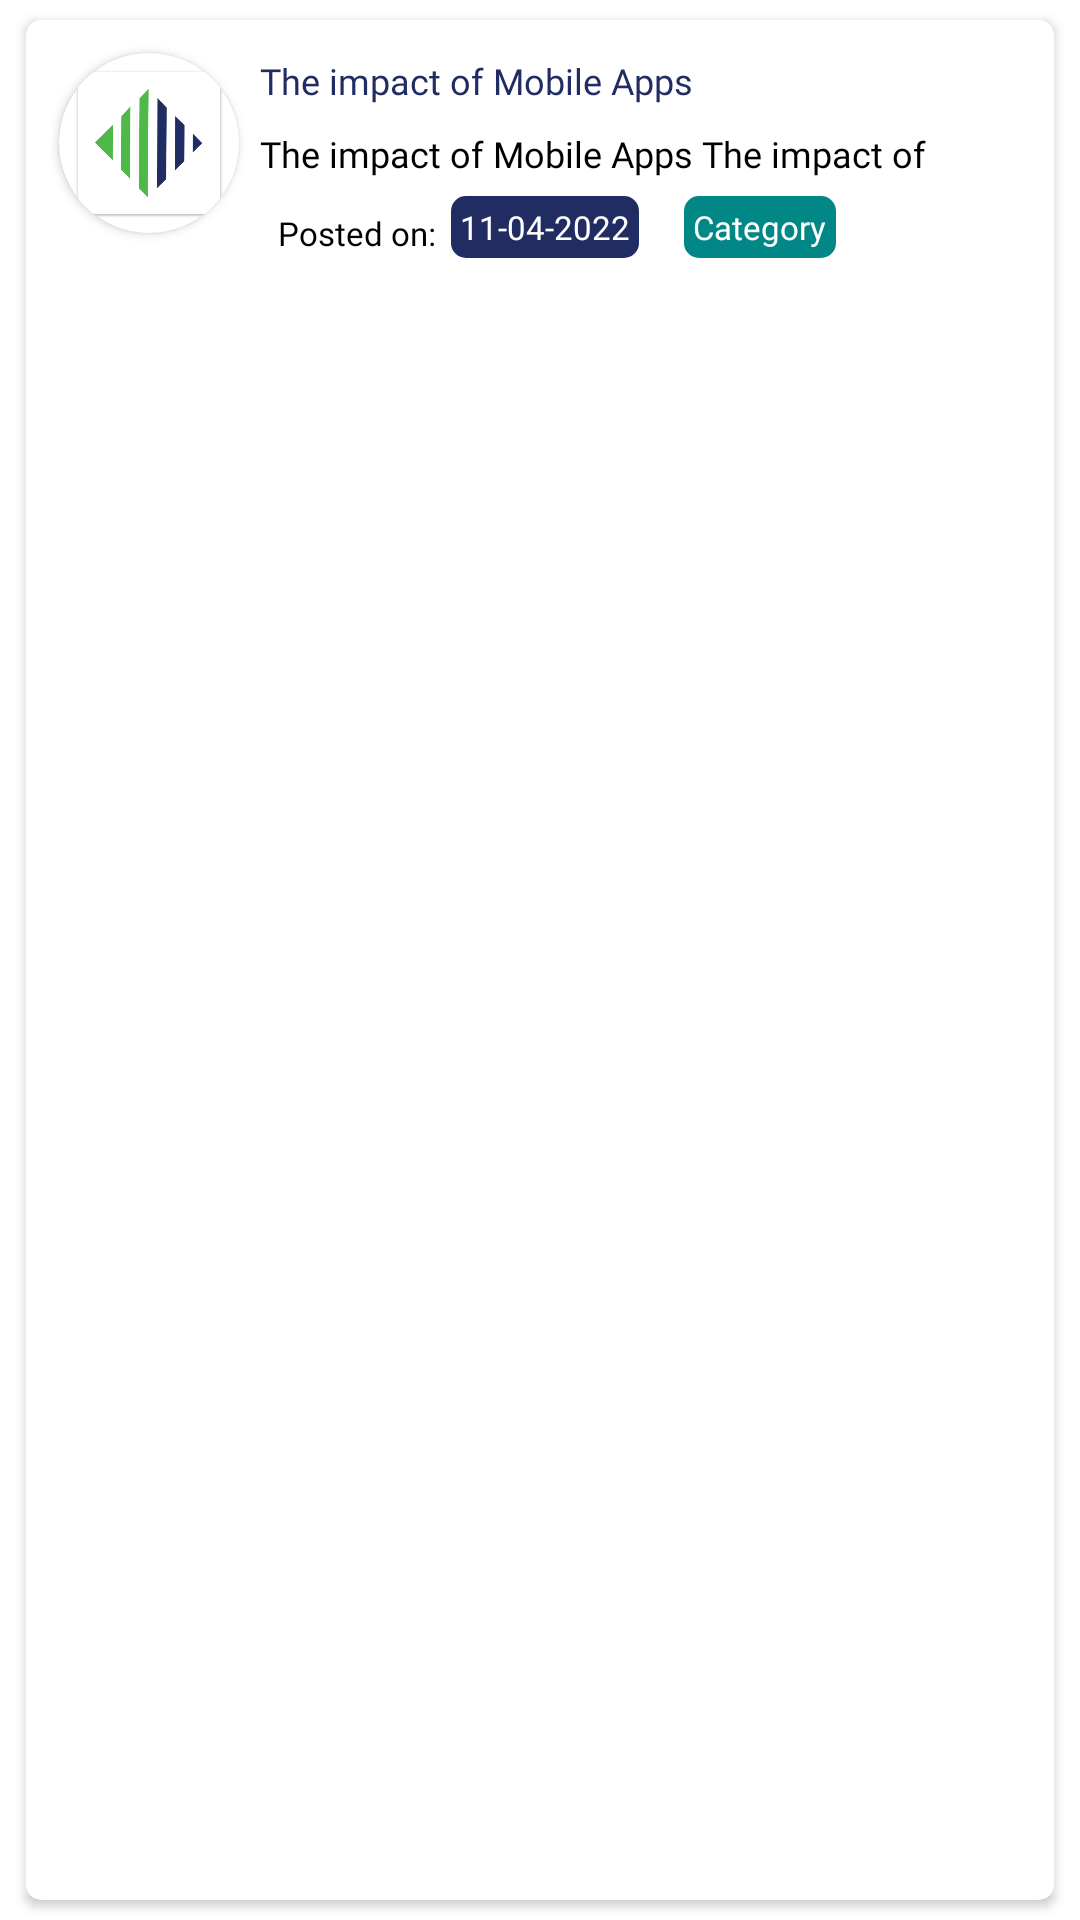

Android layout source for this screen:
<!-- AndroidManifest.xml: application theme Theme.Abenry -->
<!-- res/layout/listwiewdesign.xml -->
<?xml version="1.0" encoding="utf-8"?>
<LinearLayout xmlns:android="http://schemas.android.com/apk/res/android"
    xmlns:app="http://schemas.android.com/apk/res-auto"
    android:layout_width="match_parent"
    android:layout_height="wrap_content"
    android:orientation="vertical">
    <androidx.cardview.widget.CardView
        android:layout_width="wrap_content"
        android:layout_height="wrap_content"
        android:layout_marginLeft="5dp"
        android:layout_marginRight="5dp"
        android:layout_marginTop="2dp"
        android:layout_marginBottom="2dp"
        android:layout_weight="1"
        android:elevation="2dp"
        app:cardUseCompatPadding="true"
        android:padding="2dp"
        app:cardCornerRadius="5dp">

        <RelativeLayout
            android:id="@+id/relativeNews"
            android:layout_width="match_parent"
            android:layout_height="wrap_content"
            android:layout_margin="5dp"
            android:padding="3dp">

            <androidx.cardview.widget.CardView
                android:id="@+id/imageView"
                android:layout_width="wrap_content"
                android:layout_height="wrap_content"
                android:layout_margin="3dp"
                android:layout_weight="1"
                android:elevation="2dp"
                android:padding="2dp"
                app:cardCornerRadius="30dp">

                <ImageView
                    android:id="@+id/imageNews"
                    android:layout_width="60dp"
                    android:layout_height="60dp"

                    android:scaleType="fitXY"
                    app:srcCompat="@drawable/mm" />
            </androidx.cardview.widget.CardView>

            <TextView
                android:id="@+id/textViewTitle"
                android:layout_width="match_parent"
                android:layout_height="wrap_content"
                android:layout_margin="2dp"
                android:layout_toRightOf="@id/imageView"
                android:fontFamily="@font/google_sans_bold"
                android:maxLines="2"
                android:padding="2dp"
                android:text="The impact of Mobile Apps"
                android:textAppearance="@style/Base.TextAppearance.AppCompat.Large"
                android:textColor="@color/purple_500"
                android:textSize="12dp" />

            <TextView
                android:id="@+id/textViewTdesc"
                android:layout_width="match_parent"
                android:layout_height="wrap_content"
                android:layout_below="@+id/textViewTitle"
                android:layout_margin="2dp"
                android:layout_toRightOf="@id/imageView"
                android:fontFamily="@font/google_sans_regular"
                android:maxLines="1"
                android:padding="2dp"
                android:text="The impact of Mobile Apps The impact of Mobile Apps The impact of Mobile AppsThe impact of Mobile Apps"
                android:textAppearance="@style/Base.TextAppearance.AppCompat.Large"
                android:textColor="@color/black"
                android:textSize="12dp" />

            <TextView
                android:id="@+id/textPosted"
                android:layout_width="wrap_content"
                android:layout_height="wrap_content"
                android:layout_below="@id/textViewTdesc"
                android:layout_marginLeft="5dp"
                android:layout_marginTop="2dp"
                android:layout_toRightOf="@id/imageView"
                android:fontFamily="@font/google_sans_regular"
                android:padding="5dp"
                android:text="Posted on:"
                android:textAppearance="@style/Base.TextAppearance.AppCompat.Small"
                android:textColor="@color/black"
                android:textSize="11dp" />

            <TextView
                android:id="@+id/textViewpostdDate"
                android:layout_width="wrap_content"
                android:layout_height="wrap_content"
                android:layout_below="@id/textViewTdesc"
                android:layout_marginTop="2dp"
                android:layout_toRightOf="@id/textPosted"
                android:background="@drawable/rounded_t"
                android:fontFamily="@font/google_sans_regular"
                android:maxLines="1"
                android:padding="3dp"
                android:text="11-04-2022"
                android:textAppearance="@style/Base.TextAppearance.AppCompat.Small"
                android:textColor="@color/white"
                android:textSize="11dp" />

            <TextView
                android:id="@+id/textViewCategory"
                android:layout_width="wrap_content"
                android:layout_height="wrap_content"
                android:layout_below="@id/textViewTdesc"
                android:layout_marginTop="2dp"
                android:layout_marginLeft="15dp"
                android:layout_toRightOf="@id/textViewpostdDate"
                android:background="@drawable/rounded_green"
                android:fontFamily="@font/google_sans_regular"
                android:padding="3dp"
                android:text="Category"
                android:textAppearance="@style/Base.TextAppearance.AppCompat.Small"
                android:textColor="@color/white"
                android:textSize="11dp" />
        </RelativeLayout>

    </androidx.cardview.widget.CardView>
</LinearLayout>
<!-- resources referenced by this layout -->
<resources>
  <color name="black">#FF000000</color>
  <color name="purple_500">#202C62</color>
  <color name="white">#FFFFFFFF</color>
  <!-- drawable mm: png bitmap (drawable, 18548 bytes) -->
  <!-- drawable rounded_green (drawable) -->
  <?xml version="1.0" encoding="utf-8"?>
  <shape xmlns:android="http://schemas.android.com/apk/res/android" android:shape="rectangle" android:padding="10dp">
  
      <solid android:color="#FF018786"/> 
  
      <corners
          android:bottomRightRadius="5dp"
          android:bottomLeftRadius="5dp"
          android:topLeftRadius="5dp"
          android:topRightRadius="5dp"/>
  
  </shape>
  <!-- drawable rounded_t (drawable) -->
  <?xml version="1.0" encoding="utf-8"?>
  <shape xmlns:android="http://schemas.android.com/apk/res/android" android:shape="rectangle" android:padding="10dp">
  
      <solid android:color="#202C62"/> 
  
      <corners
          android:bottomRightRadius="5dp"
          android:bottomLeftRadius="5dp"
          android:topLeftRadius="5dp"
          android:topRightRadius="5dp"/>
  
  </shape>
  <style name="Theme.Abenry" parent="Theme.MaterialComponents.DayNight.NoActionBar">
          
          <item name="colorPrimary">@color/purple_500</item>
          <item name="colorPrimaryVariant">@color/purple_700</item>
          <item name="colorOnPrimary">@color/white</item>
          
          <item name="colorSecondary">@color/purple_500</item>
          <item name="colorSecondaryVariant">@color/purple_700</item>
          <item name="colorOnSecondary">@color/black</item>
          <item name="colorAccent">@color/accent_material_light</item>
  
          
          <item name="android:statusBarColor" tools:targetApi="l">?attr/colorPrimaryVariant</item>
          
      </style>
  <color name="purple_700">#202C62</color>
</resources>
